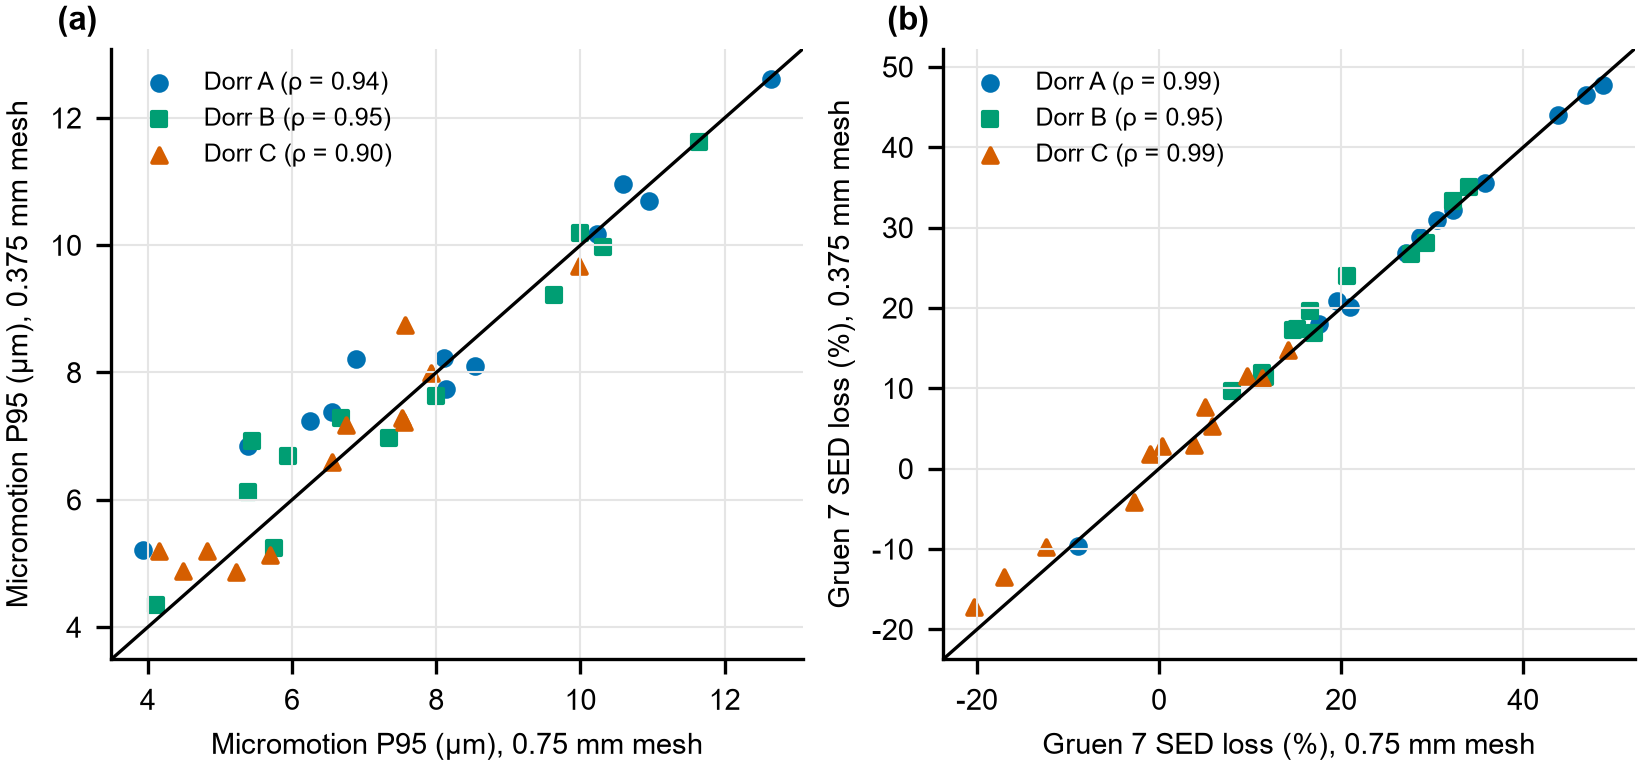

Source data for this figure (header and first rows):
dorr, f1_medium, f1_fine, f2_medium, f2_fine, rho_f1, rho_f2
A, 3.928, 5.215, 27.07, 26.89, 0.9371, 0.993
A, 8.112, 8.229, 48.78, 47.73, 0.9371, 0.993
A, 6.555, 7.376, 46.9, 46.49, 0.9371, 0.993
A, 10.23, 10.18, 28.64, 28.78, 0.9371, 0.993
A, 6.253, 7.239, 35.81, 35.54, 0.9371, 0.993
A, 10.96, 10.7, 43.85, 44.04, 0.9371, 0.993
A, 8.131, 7.74, 32.32, 32.23, 0.9371, 0.993
A, 6.891, 8.213, -8.95, -9.57, 0.9371, 0.993
A, 8.538, 8.098, 19.51, 20.84, 0.9371, 0.993
A, 5.385, 6.847, 30.5, 31, 0.9371, 0.993
A, 10.59, 10.96, 20.94, 20.15, 0.9371, 0.993
A, 12.65, 12.61, 17.56, 18.01, 0.9371, 0.993
B, 4.108, 4.348, 16.61, 19.62, 0.951, 0.951
B, 7.998, 7.628, 34.01, 35.03, 0.951, 0.951
B, 9.633, 9.215, 16.99, 16.82, 0.951, 0.951
B, 5.448, 6.92, 29.28, 28.09, 0.951, 0.951
B, 10.32, 9.979, 32.25, 33.25, 0.951, 0.951
B, 7.349, 6.967, 14.69, 17.21, 0.951, 0.951
B, 6.685, 7.278, 8.046, 9.719, 0.951, 0.951
B, 5.386, 6.12, 20.64, 23.98, 0.951, 0.951
B, 9.989, 10.2, 11.66, 11.38, 0.951, 0.951
B, 11.64, 11.63, 11.34, 11.96, 0.951, 0.951
B, 5.75, 5.239, 15.18, 17.4, 0.951, 0.951
B, 5.95, 6.682, 27.65, 26.66, 0.951, 0.951
C, 4.148, 5.19, 14.21, 14.8, 0.8951, 0.986
C, 7.555, 7.218, 5.035, 7.641, 0.8951, 0.986
C, 5.699, 5.125, -20.28, -17.2, 0.8951, 0.986
C, 9.975, 9.681, -1.03, 1.784, 0.8951, 0.986
C, 4.491, 4.888, 11.26, 11.26, 0.8951, 0.986
C, 7.527, 7.289, -17.02, -13.5, 0.8951, 0.986
C, 7.927, 7.985, 3.849, 2.949, 0.8951, 0.986
C, 6.556, 6.599, -12.37, -9.801, 0.8951, 0.986
C, 5.228, 4.864, 9.698, 11.49, 0.8951, 0.986
C, 6.748, 7.17, 5.842, 5.37, 0.8951, 0.986
C, 4.815, 5.194, 0.3581, 2.831, 0.8951, 0.986
C, 7.567, 8.743, -2.734, -4.164, 0.8951, 0.986
